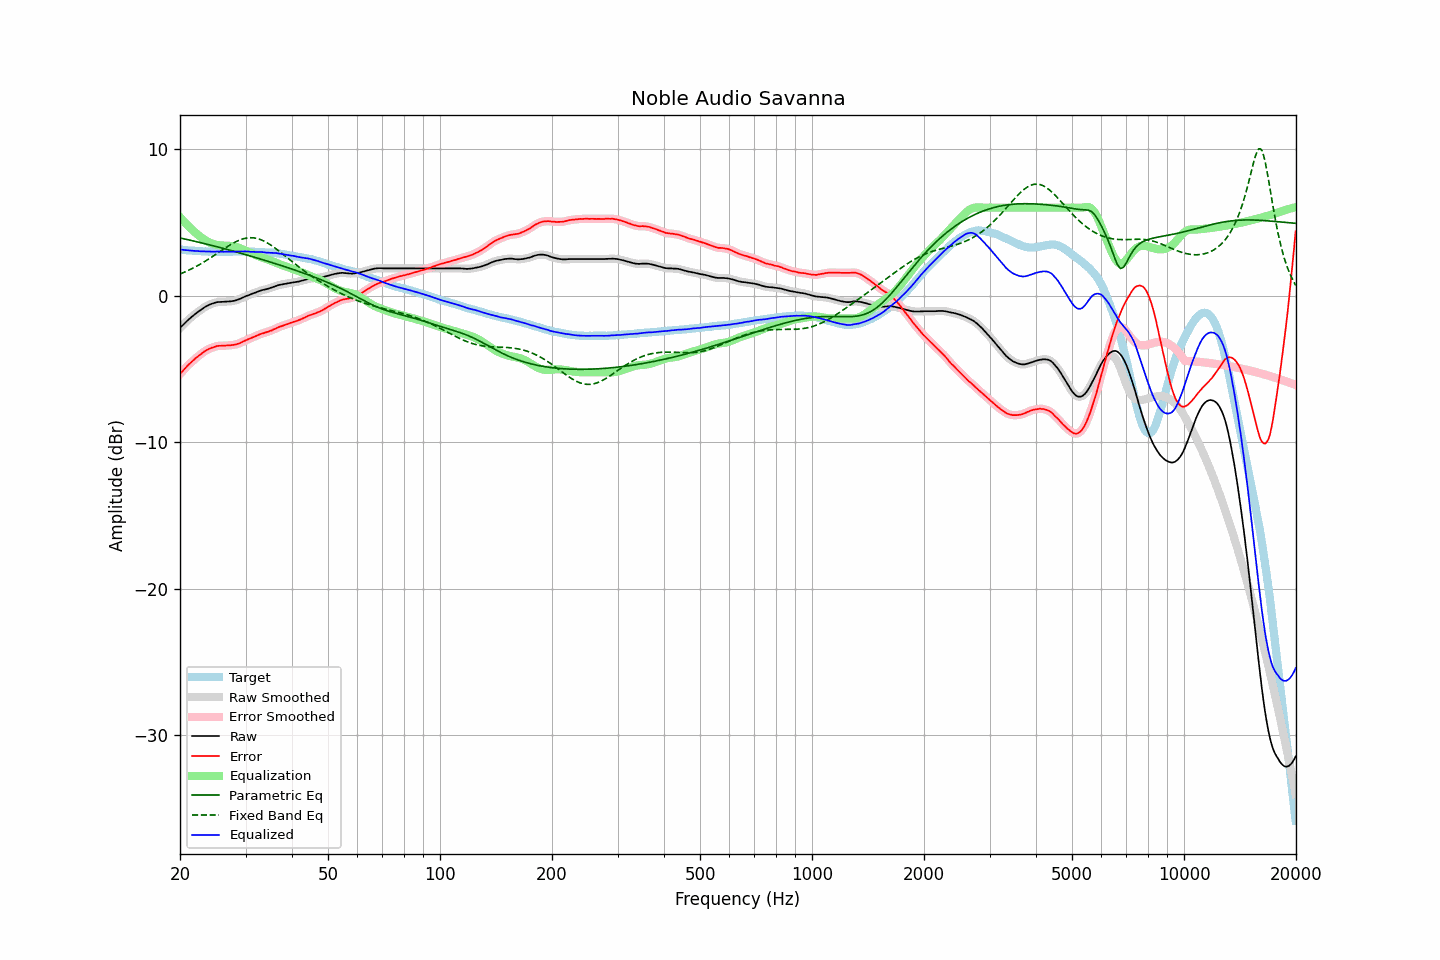

The file beside this chart, header and first rows:
frequency, raw, error, smoothed, error_smoothed, equalization, parametric_eq, fixed_band_eq, equalized_raw, equalized_smoothed, target
20.00, -2.21, -5.35, -2.21, -5.35, 5.35, 3.93, 1.47, 3.15, 3.14, 3.14
20.20, -2.10, -5.23, -2.10, -5.23, 5.23, 3.91, 1.52, 3.13, 3.13, 3.13
20.40, -1.99, -5.11, -1.99, -5.11, 5.11, 3.88, 1.56, 3.12, 3.12, 3.12
20.61, -1.88, -4.99, -1.88, -4.99, 4.99, 3.86, 1.61, 3.11, 3.11, 3.11
20.81, -1.78, -4.87, -1.77, -4.87, 4.87, 3.84, 1.66, 3.10, 3.10, 3.09
21.02, -1.67, -4.75, -1.67, -4.76, 4.76, 3.81, 1.71, 3.09, 3.09, 3.08
21.23, -1.58, -4.65, -1.57, -4.65, 4.65, 3.79, 1.76, 3.08, 3.08, 3.07
21.44, -1.48, -4.56, -1.48, -4.55, 4.55, 3.76, 1.82, 3.07, 3.07, 3.08
21.66, -1.39, -4.45, -1.39, -4.45, 4.45, 3.74, 1.87, 3.06, 3.06, 3.06
21.87, -1.30, -4.36, -1.29, -4.35, 4.35, 3.71, 1.93, 3.05, 3.05, 3.06
22.09, -1.21, -4.25, -1.21, -4.25, 4.25, 3.69, 1.99, 3.05, 3.05, 3.04
22.31, -1.13, -4.17, -1.13, -4.16, 4.16, 3.66, 2.05, 3.04, 3.04, 3.04
22.54, -1.05, -4.08, -1.04, -4.08, 4.07, 3.63, 2.11, 3.03, 3.03, 3.03
22.76, -0.97, -4.00, -0.97, -3.99, 3.99, 3.61, 2.17, 3.02, 3.02, 3.03
22.99, -0.89, -3.91, -0.89, -3.91, 3.91, 3.58, 2.23, 3.02, 3.02, 3.02
23.22, -0.82, -3.82, -0.81, -3.83, 3.83, 3.55, 2.30, 3.01, 3.02, 3.01
23.45, -0.75, -3.76, -0.75, -3.76, 3.76, 3.53, 2.37, 3.02, 3.01, 3.02
23.69, -0.69, -3.69, -0.69, -3.69, 3.70, 3.50, 2.44, 3.01, 3.01, 3.01
23.92, -0.64, -3.63, -0.63, -3.64, 3.64, 3.47, 2.51, 3.01, 3.01, 3.00
24.16, -0.59, -3.59, -0.59, -3.59, 3.59, 3.44, 2.58, 3.00, 3.00, 3.01
24.40, -0.55, -3.55, -0.55, -3.55, 3.55, 3.42, 2.65, 3.00, 3.00, 3.00
24.65, -0.52, -3.52, -0.51, -3.51, 3.51, 3.39, 2.72, 2.99, 3.00, 3.00
24.89, -0.48, -3.48, -0.48, -3.48, 3.48, 3.36, 2.79, 3.00, 3.00, 3.00
25.14, -0.45, -3.44, -0.45, -3.45, 3.46, 3.33, 2.87, 3.01, 3.00, 2.99
25.39, -0.44, -3.43, -0.44, -3.43, 3.44, 3.30, 2.94, 3.00, 3.00, 2.99
25.65, -0.44, -3.43, -0.43, -3.42, 3.43, 3.27, 3.02, 2.99, 3.00, 2.99
25.91, -0.43, -3.42, -0.43, -3.42, 3.42, 3.25, 3.09, 2.99, 2.99, 2.99
26.16, -0.43, -3.43, -0.42, -3.42, 3.41, 3.22, 3.16, 2.99, 2.99, 3.00
26.43, -0.42, -3.42, -0.42, -3.41, 3.41, 3.19, 3.24, 2.99, 2.99, 3.00
26.69, -0.41, -3.40, -0.41, -3.41, 3.41, 3.16, 3.31, 3.00, 3.00, 3.00
26.96, -0.41, -3.40, -0.40, -3.40, 3.40, 3.13, 3.38, 3.00, 3.00, 3.00
27.23, -0.40, -3.39, -0.40, -3.39, 3.39, 3.10, 3.45, 3.00, 3.00, 3.00
27.50, -0.39, -3.38, -0.39, -3.38, 3.38, 3.07, 3.51, 3.00, 3.00, 2.99
27.77, -0.37, -3.37, -0.37, -3.37, 3.37, 3.04, 3.57, 3.00, 3.00, 3.00
28.05, -0.35, -3.35, -0.35, -3.35, 3.34, 3.01, 3.63, 3.00, 3.00, 3.00
28.33, -0.32, -3.33, -0.32, -3.32, 3.32, 2.98, 3.69, 3.00, 3.00, 3.01
28.62, -0.28, -3.29, -0.28, -3.29, 3.28, 2.95, 3.74, 3.01, 3.00, 3.01
28.90, -0.24, -3.25, -0.23, -3.25, 3.24, 2.91, 3.79, 3.01, 3.01, 3.02
29.19, -0.19, -3.20, -0.19, -3.20, 3.20, 2.88, 3.83, 3.01, 3.01, 3.02
29.48, -0.14, -3.15, -0.14, -3.15, 3.15, 2.85, 3.86, 3.02, 3.02, 3.01
29.78, -0.09, -3.10, -0.09, -3.10, 3.11, 2.82, 3.90, 3.02, 3.02, 3.01
30.08, -0.04, -3.05, -0.04, -3.05, 3.06, 2.79, 3.92, 3.02, 3.02, 3.01
30.38, 0.00, -3.00, 0.00, -3.00, 3.01, 2.76, 3.94, 3.01, 3.01, 3.00
30.68, 0.04, -2.96, 0.04, -2.95, 2.96, 2.73, 3.94, 3.00, 3.00, 3.00
30.99, 0.08, -2.91, 0.09, -2.91, 2.91, 2.69, 3.95, 2.99, 3.00, 3.00
31.30, 0.13, -2.86, 0.13, -2.86, 2.86, 2.66, 3.94, 2.99, 2.99, 2.99
31.61, 0.17, -2.82, 0.17, -2.82, 2.81, 2.63, 3.94, 2.99, 2.98, 2.99
31.93, 0.20, -2.77, 0.21, -2.77, 2.77, 2.60, 3.92, 2.97, 2.98, 2.97
32.24, 0.25, -2.72, 0.25, -2.72, 2.72, 2.56, 3.89, 2.98, 2.97, 2.98
32.57, 0.29, -2.67, 0.29, -2.67, 2.68, 2.53, 3.86, 2.97, 2.97, 2.97
32.89, 0.33, -2.63, 0.33, -2.63, 2.64, 2.50, 3.83, 2.97, 2.97, 2.96
33.22, 0.37, -2.59, 0.37, -2.59, 2.60, 2.46, 3.78, 2.97, 2.97, 2.96
33.55, 0.39, -2.57, 0.40, -2.56, 2.56, 2.43, 3.73, 2.95, 2.96, 2.96
33.89, 0.42, -2.52, 0.42, -2.53, 2.52, 2.40, 3.67, 2.95, 2.95, 2.95
34.23, 0.44, -2.49, 0.44, -2.49, 2.49, 2.36, 3.62, 2.93, 2.93, 2.93
34.57, 0.47, -2.46, 0.48, -2.45, 2.45, 2.33, 3.55, 2.92, 2.93, 2.93
34.92, 0.51, -2.41, 0.51, -2.41, 2.41, 2.29, 3.48, 2.92, 2.92, 2.92
35.27, 0.55, -2.38, 0.55, -2.37, 2.36, 2.26, 3.41, 2.92, 2.92, 2.93
35.62, 0.59, -2.32, 0.59, -2.32, 2.32, 2.23, 3.33, 2.91, 2.91, 2.91
35.97, 0.63, -2.27, 0.63, -2.27, 2.27, 2.19, 3.25, 2.91, 2.91, 2.91
... 635 more rows
